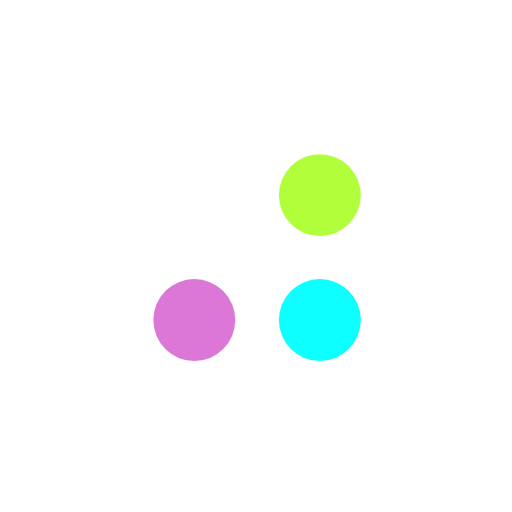
t = 0.00 s
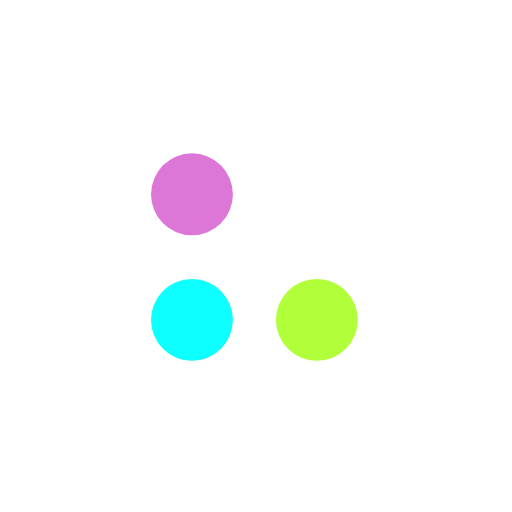
t = 0.50 s
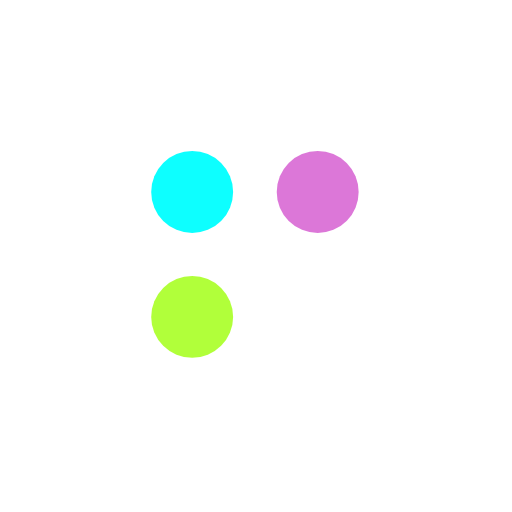
t = 1.00 s
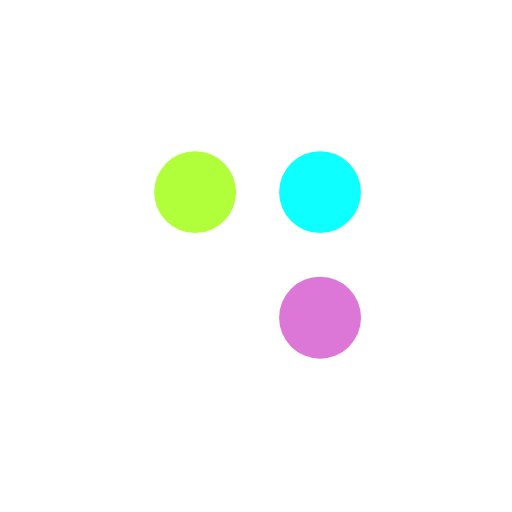
t = 1.50 s

The animated SVG that drew these frames (rendered in a browser with its animation timeline set to each time). Animation: 1 SMIL element (animateTransform=1); one cycle of 2.00 s, repeats indefinitely.

<?xml version="1.0" encoding="utf-8"?>
<!DOCTYPE svg PUBLIC "-//W3C//DTD SVG 1.1//EN" "http://www.w3.org/Graphics/SVG/1.1/DTD/svg11.dtd">
<svg version="1.1" id="Layer_1" xmlns="http://www.w3.org/2000/svg" xmlns:xlink="http://www.w3.org/1999/xlink" x="0px" y="0px"
	 width="150px" height="150px" viewBox="0 0 150 150" enable-background="new 0 0 150 150" xml:space="preserve">

<g opacity="0.95">
	<circle fill="#ffffff" cx="56.752" cy="57.16" r="12"/>
	<circle fill="#adff2f" cx="93.703" cy="57.16" r="12"/>
	<circle fill="#00ffff" cx="93.703" cy="93.764" r="12"/>
	<circle fill="#da70d6" cx="56.926" cy="93.764" r="12"/>
	<animateTransform attributeName="transform"
                    attributeType="XML"
                    type="rotate"
                    from="0 75 75"
                    to="360 75 75"
                    dur="2s"
                    repeatCount="indefinite"/>

</g>
</svg>
